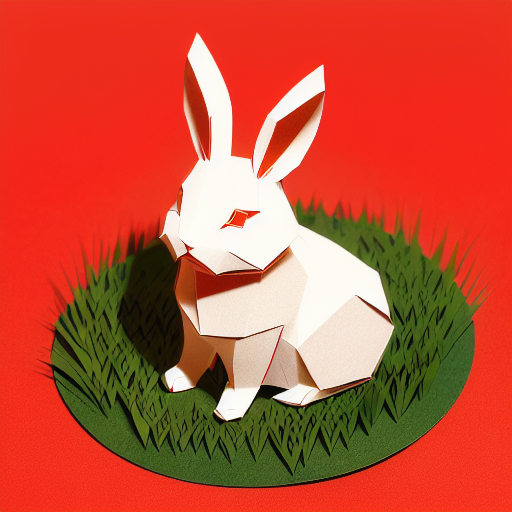
Generation parameters embedded in this image by AUTOMATIC1111 Stable Diffusion web UI or a fork of it (Forge, ...) (PNG 'parameters' text chunk):
(((masterpiece))), best quality,
((Chinese paper-cut art of a cute rabbit on grass)), ((Chinese paper-cut)), ((complicated paper-cut with many paper layers)), ((every paper layer with shadows)), (round red paper background in Chinese copper coin pattern), single color on each paper layer, front light, (detailed accurate rabbit face), three-dimensional, (paper grass)
Negative prompt: ((blurry)), watermark, signature, text, weird face, human hands, human fingers
Steps: 32, Sampler: Euler a, CFG scale: 9.5, Seed: 2798936769, Size: 512x512, Model hash: bb725eaf2e, Model: protogenV22Anime_22